Labelled photos from "224x224", an image-classification folder in saloviho/SORRY. The possible labels are: adware, benign, crypto miner, downloader, dropper, file infector, flooder, installer, packed, ransomware, spyware, worm.

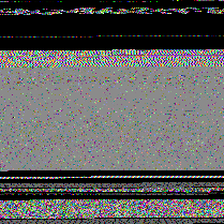
Label: packed

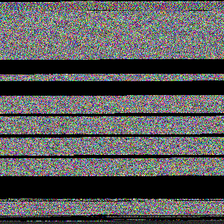
Label: worm

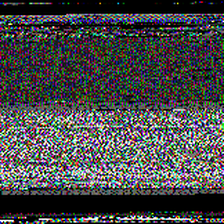
Label: crypto miner

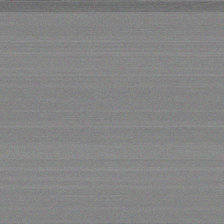
Label: dropper

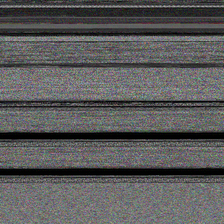
Label: file infector

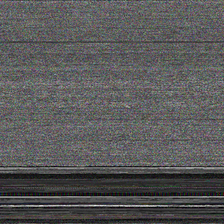
Label: benign
